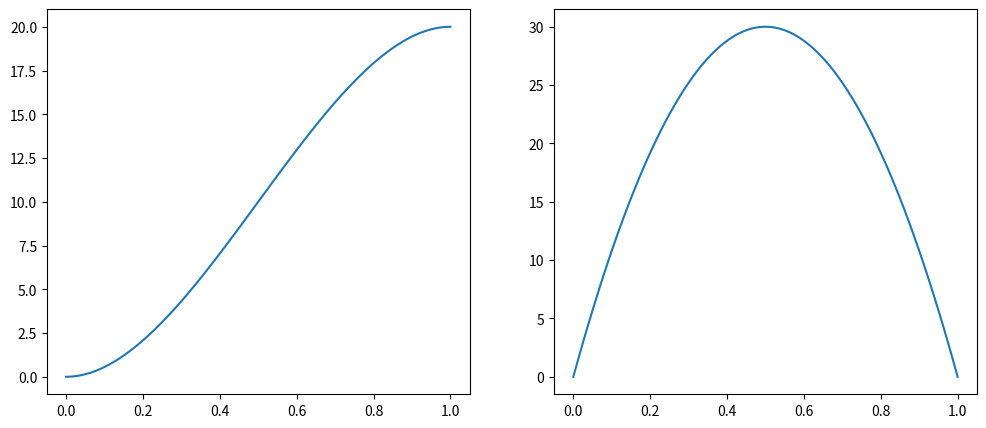

The script that saved this image:
import numpy as np
import seaborn as sns
import matplotlib.pyplot as plt
def cubic_path_coefs(initial_position,initial_velocity,final_position,final_velocity,initial_time=0,final_time=1):
    matrix = np.array(
    [
        [1, initial_time, initial_time**2, initial_time**3],
        [0, 1, 2 * initial_time, 3 * initial_time**2],
        [1, final_time, final_time**2, final_time**3],
        [0, 1, 2 * final_time, 3 * final_time**2],
    ]
    )
    cubic_coefs = np.linalg.inv(matrix) @ np.array([initial_position,initial_velocity,final_position,final_velocity])
    return cubic_coefs

def quintic_path_coefs():
    pass


def main():
    initial_position = 0
    initial_velocity = 0
    final_velocity = 0
    final_position = 20
    cubic_coefs = cubic_path_coefs(initial_position,initial_velocity,final_position,final_velocity)
    t = np.linspace(0,1,100)
    cubic_position_eq = cubic_coefs[0] + cubic_coefs[1] * t + cubic_coefs[2] * t**2 + cubic_coefs[3] * t**3
    cubic_velocity_eq = cubic_coefs[1] + 2 * cubic_coefs[2] * t + 3 * cubic_coefs[3] * t**2

    fig, axes = plt.subplots(1, 2, figsize=(12, 5))
    sns.lineplot(x=t,y=cubic_position_eq,ax=axes[0])
    sns.lineplot(x=t,y=cubic_velocity_eq,ax=axes[1])
    plt.show()
if __name__ == '__main__':
    main()
